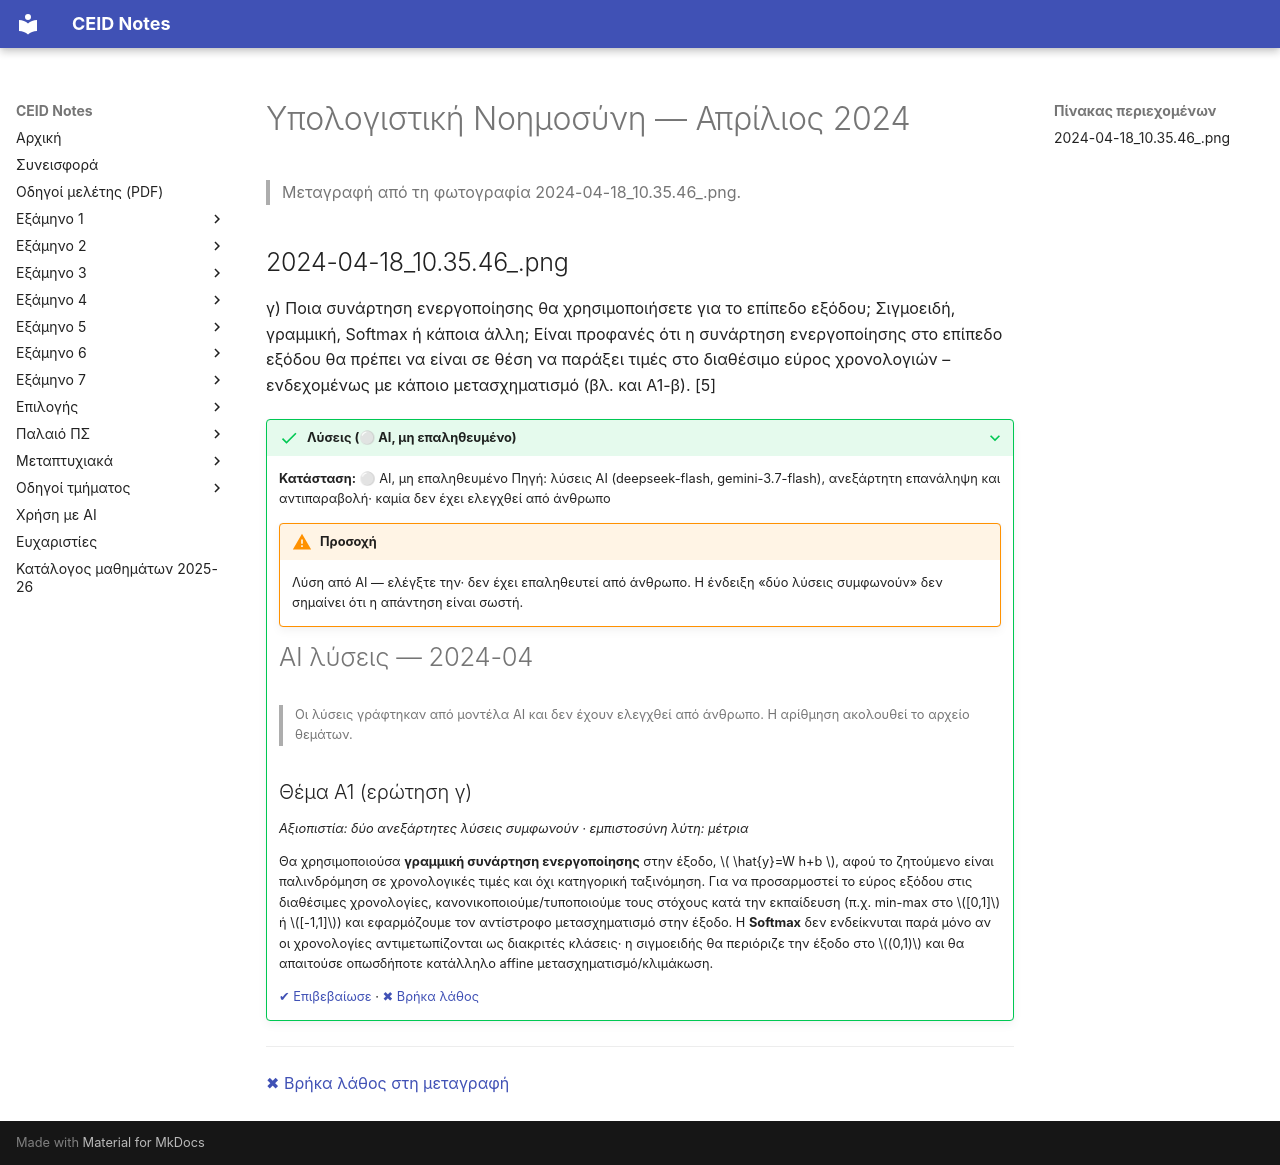

repository: kdngiorgos/ceid-notes · page: Electives (Μαθήματα Επιλογής)/Εαρινά (Spring)/Υπολογιστική Νοημοσύνη - CEID_NE5218/Previous Exams/2024-04.html · generator: mkdocs

---
course: CEID_NE5218
session: 2024-04
label: Απρίλιος 2024
sources:
- 2024-04-18_10.35.46_.png
format: open
duration_min: null
notes: η φωτογραφία περιέχει μόνο το ερώτημα γ) με βαθμολογία [5]· το είδος της εξέτασης (πρόοδος ή τελική) δεν φαίνεται· η σύνοδος 2024-04 προκύπτει από την ημερομηνία του ονόματος αρχείου (18/04/2024)
transcription: partial
solutions: ai-unverified
---
# Υπολογιστική Νοημοσύνη — Απρίλιος 2024

> Μεταγραφή από τη φωτογραφία 2024-04-18_10.35.46_.png.

## 2024-04-18_10.35.46_.png

γ) Ποια συνάρτηση ενεργοποίησης θα χρησιμοποιήσετε για το επίπεδο εξόδου; Σιγμοειδή, γραμμική, Softmax ή κάποια άλλη; Είναι προφανές ότι η συνάρτηση ενεργοποίησης στο επίπεδο εξόδου θα πρέπει να είναι σε θέση να παράξει τιμές στο διαθέσιμο εύρος χρονολογιών – ενδεχομένως με κάποιο μετασχηματισμό (βλ. και Α1-β). [5]

??? success "Λύσεις (⚪ AI, μη επαληθευμένο)"
    **Κατάσταση:** ⚪ AI, μη επαληθευμένο
    Πηγή: λύσεις AI (deepseek-flash, gemini-3.7-flash), ανεξάρτητη επανάληψη και αντιπαραβολή· καμία δεν έχει ελεγχθεί από άνθρωπο

    !!! warning "Προσοχή"
        Λύση από AI — ελέγξτε την· δεν έχει επαληθευτεί από άνθρωπο. Η ένδειξη «δύο λύσεις συμφωνούν» δεν σημαίνει ότι η απάντηση είναι σωστή.

    # AI λύσεις — 2024-04

    > Οι λύσεις γράφτηκαν από μοντέλα AI και δεν έχουν ελεγχθεί από άνθρωπο. Η αρίθμηση ακολουθεί το αρχείο θεμάτων.

    ## Θέμα Α1 (ερώτηση γ)

    *Αξιοπιστία: δύο ανεξάρτητες λύσεις συμφωνούν · εμπιστοσύνη λύτη: μέτρια*

    Θα χρησιμοποιούσα **γραμμική συνάρτηση ενεργοποίησης** στην έξοδο, \( \hat{y}=W h+b \), αφού το ζητούμενο είναι παλινδρόμηση σε χρονολογικές τιμές και όχι κατηγορική ταξινόμηση. Για να προσαρμοστεί το εύρος εξόδου στις διαθέσιμες χρονολογίες, κανονικοποιούμε/τυποποιούμε τους στόχους κατά την εκπαίδευση (π.χ. min-max στο \([0,1]\) ή \([-1,1]\)) και εφαρμόζουμε τον αντίστροφο μετασχηματισμό στην έξοδο. Η **Softmax** δεν ενδείκνυται παρά μόνο αν οι χρονολογίες αντιμετωπίζονται ως διακριτές κλάσεις· η σιγμοειδής θα περιόριζε την έξοδο στο \((0,1)\) και θα απαιτούσε οπωσδήποτε κατάλληλο affine μετασχηματισμό/κλιμάκωση.

    [✔ Επιβεβαίωσε](https://github.com/kdngiorgos/ceid-notes/issues/new?template=verify-solution.yml&title=%CE%95%CF%80%CE%B9%CE%B2%CE%B5%CE%B2%CE%B1%CE%AF%CF%89%CF%83%CE%B7%20%CE%BB%CF%8D%CF%83%CE%B7%CF%82%3A%20CEID_NE5218%202024-04&course=CEID_NE5218&session=2024-04) · [✖ Βρήκα λάθος](https://github.com/kdngiorgos/ceid-notes/issues/new?template=fix-mistake.yml&title=%CE%9B%CE%AC%CE%B8%CE%BF%CF%82%20%CF%83%CF%84%CE%B9%CF%82%20%CE%BB%CF%8D%CF%83%CE%B5%CE%B9%CF%82%3A%20CEID_NE5218%202024-04&course=CEID_NE5218&session=2024-04)

---
[✖ Βρήκα λάθος στη μεταγραφή](https://github.com/kdngiorgos/ceid-notes/issues/new?template=fix-mistake.yml&title=%CE%9B%CE%AC%CE%B8%CE%BF%CF%82%20%CF%83%CF%84%CE%B7%20%CE%BC%CE%B5%CF%84%CE%B1%CE%B3%CF%81%CE%B1%CF%86%CE%AE%3A%20CEID_NE5218%202024-04&course=CEID_NE5218&session=2024-04)
